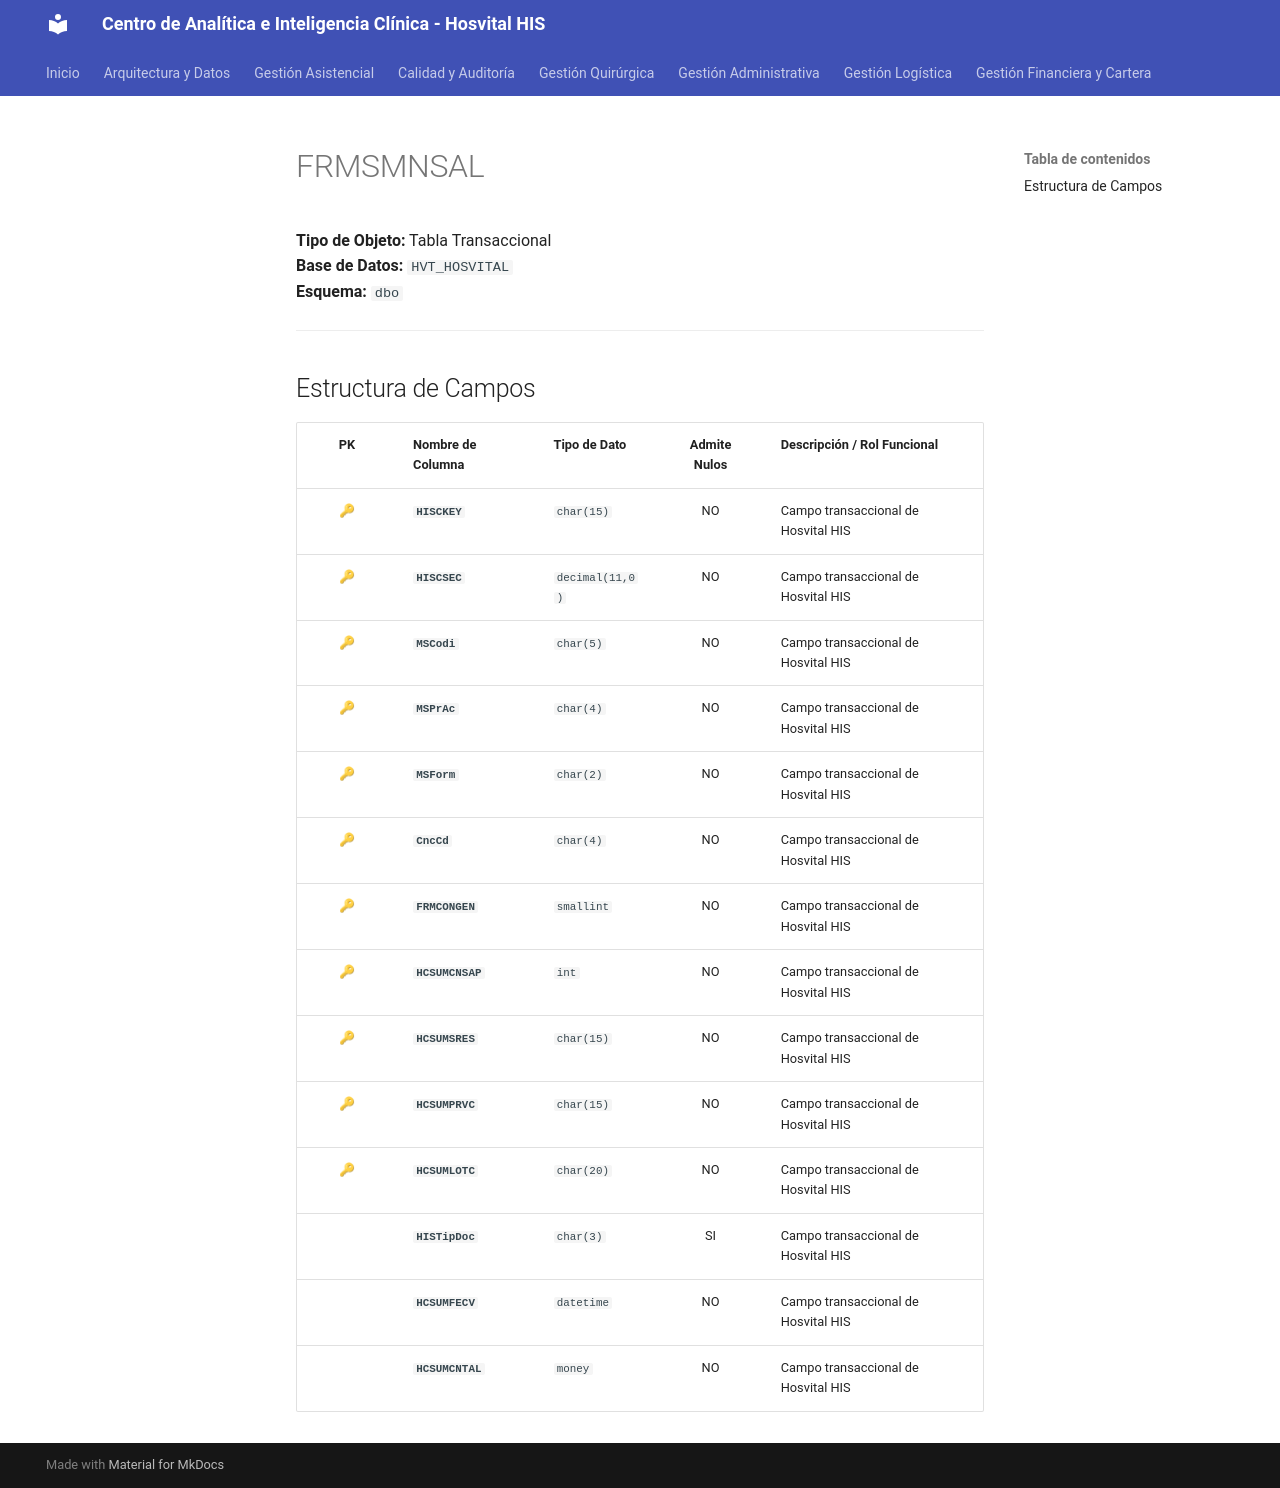

repository: SoporteSaludtech/superset-docs · page: diccionario-general/FRMSMNSAL/index.html · generator: mkdocs

# FRMSMNSAL

**Tipo de Objeto:** Tabla Transaccional  
**Base de Datos:** `HVT_HOSVITAL`  
**Esquema:** `dbo`

---

## Estructura de Campos

| PK | Nombre de Columna | Tipo de Dato | Admite Nulos | Descripción / Rol Funcional |
| :-: | :--- | :--- | :-: | :--- |
| 🔑 | **`HISCKEY`** | `char(15)` | NO | Campo transaccional de Hosvital HIS |
| 🔑 | **`HISCSEC`** | `decimal(11,0)` | NO | Campo transaccional de Hosvital HIS |
| 🔑 | **`MSCodi`** | `char(5)` | NO | Campo transaccional de Hosvital HIS |
| 🔑 | **`MSPrAc`** | `char(4)` | NO | Campo transaccional de Hosvital HIS |
| 🔑 | **`MSForm`** | `char(2)` | NO | Campo transaccional de Hosvital HIS |
| 🔑 | **`CncCd`** | `char(4)` | NO | Campo transaccional de Hosvital HIS |
| 🔑 | **`FRMCONGEN`** | `smallint` | NO | Campo transaccional de Hosvital HIS |
| 🔑 | **`HCSUMCNSAP`** | `int` | NO | Campo transaccional de Hosvital HIS |
| 🔑 | **`HCSUMSRES`** | `char(15)` | NO | Campo transaccional de Hosvital HIS |
| 🔑 | **`HCSUMPRVC`** | `char(15)` | NO | Campo transaccional de Hosvital HIS |
| 🔑 | **`HCSUMLOTC`** | `char(20)` | NO | Campo transaccional de Hosvital HIS |
|  | **`HISTipDoc`** | `char(3)` | SI | Campo transaccional de Hosvital HIS |
|  | **`HCSUMFECV`** | `datetime` | NO | Campo transaccional de Hosvital HIS |
|  | **`HCSUMCNTAL`** | `money` | NO | Campo transaccional de Hosvital HIS |
